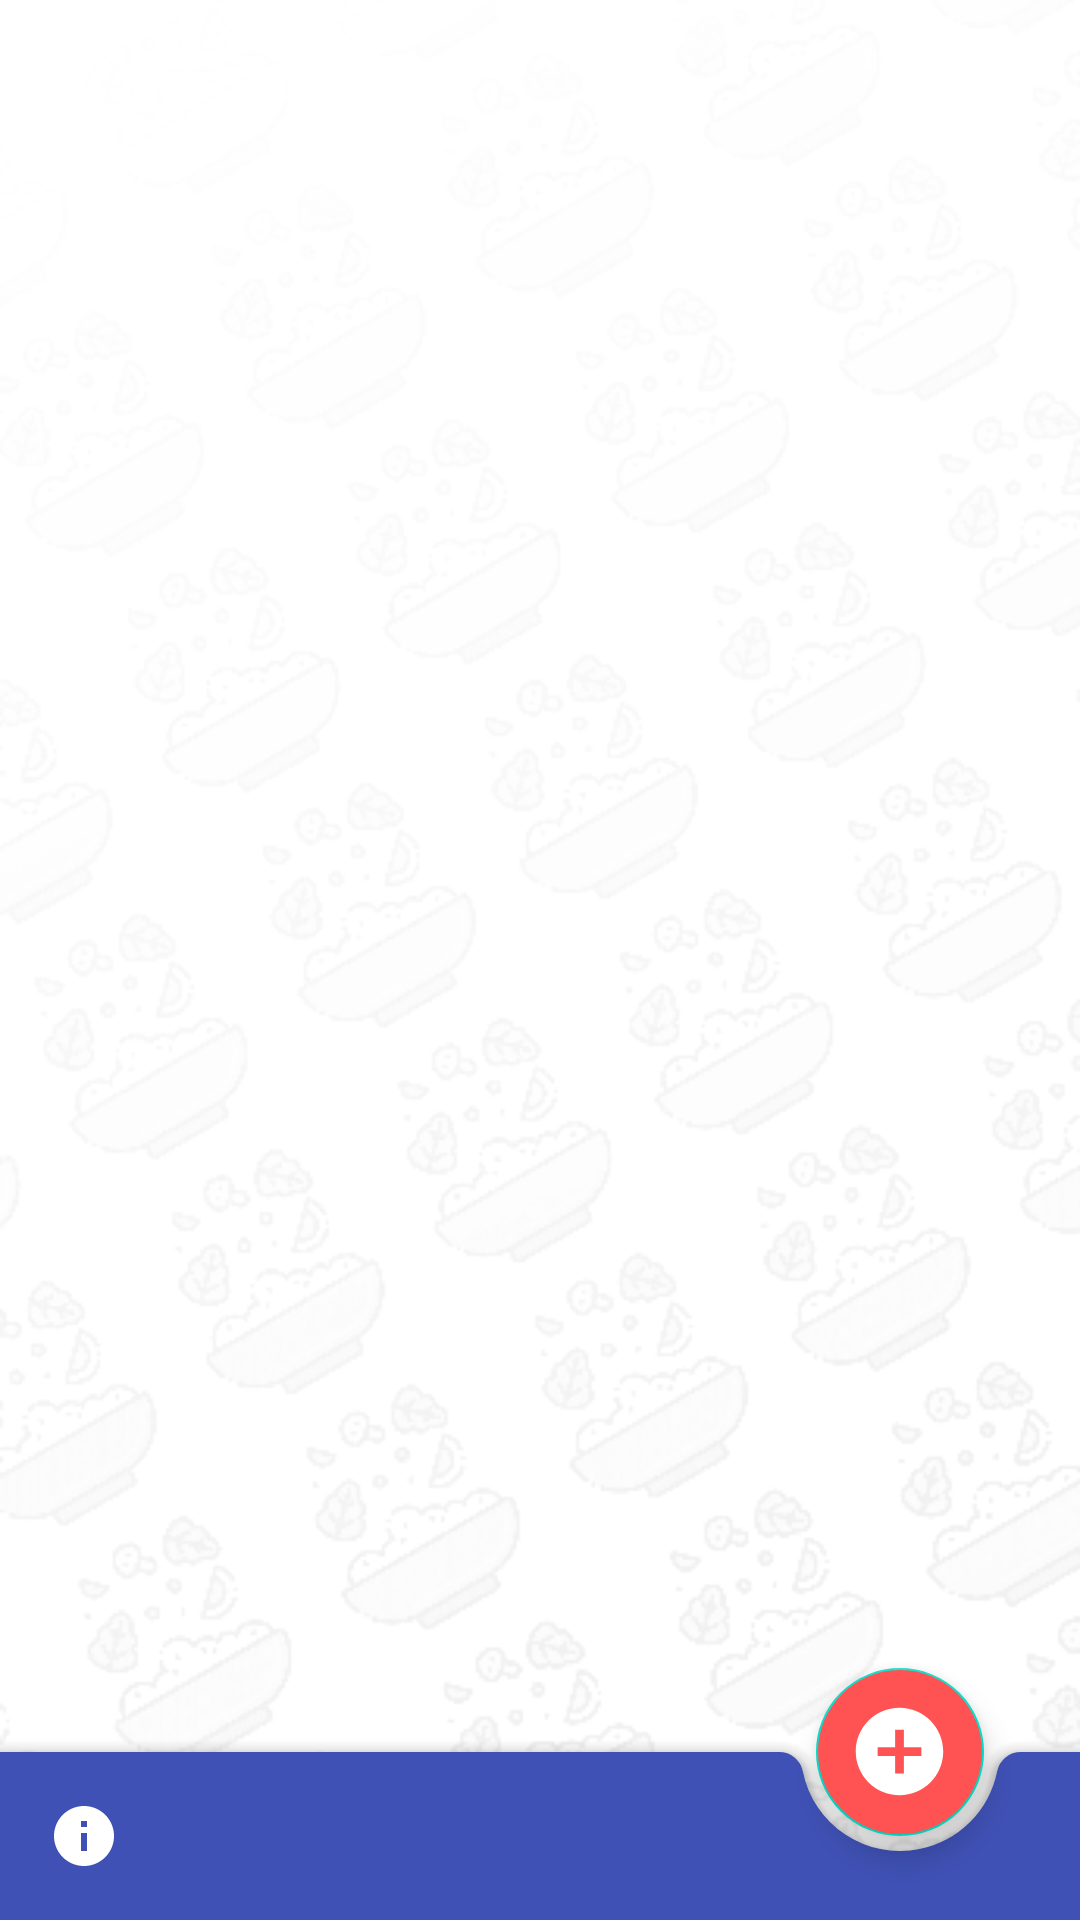

Here is an Android app screen rendered from its layout file. Give the layout XML and the strings, colors and styles it references.
<!-- AndroidManifest.xml: application theme AppTheme -->
<!-- res/layout/activity_main.xml -->
<?xml version="1.0" encoding="utf-8"?>
<androidx.coordinatorlayout.widget.CoordinatorLayout
    xmlns:android="http://schemas.android.com/apk/res/android"
    xmlns:app="http://schemas.android.com/apk/res-auto"
    xmlns:tools="http://schemas.android.com/tools"
    android:layout_width="match_parent"
    android:layout_height="match_parent"
    android:orientation="vertical"
    android:background="@drawable/background3"
    tools:context=".Activities.MainActivity">

    <androidx.recyclerview.widget.RecyclerView
        android:id="@+id/recyclerView_id"
        android:layout_width="match_parent"
        android:layout_height="match_parent"
        android:clipChildren="false"
        android:clipToPadding="true"
        android:scrollbars="vertical">

    </androidx.recyclerview.widget.RecyclerView>


    <com.google.android.material.bottomappbar.BottomAppBar
        android:id="@+id/bottomAppBar"
        android:layout_width="match_parent"
        android:layout_height="wrap_content"
        android:layout_gravity="bottom"
        android:backgroundTint="@color/colorPrimary"
        app:fabAlignmentMode="end"
        app:hideOnScroll="true"
        app:menu="@menu/menu_bar"
        app:navigationIcon="@drawable/ic_menu" />

    <com.google.android.material.floatingactionbutton.FloatingActionButton
        android:id="@+id/bottomAddIcon"
        android:layout_width="wrap_content"
        android:layout_height="wrap_content"
        android:backgroundTint="@color/colorAccent"
        android:src="@drawable/ic_add"
        app:layout_anchor="@id/bottomAppBar"
        app:maxImageSize="35dp"
        app:menu="@menu/menu_add"
        app:tint="@color/colorWhite" />

</androidx.coordinatorlayout.widget.CoordinatorLayout>
<!-- resources referenced by this layout -->
<resources>
  <color name="colorAccent">#FF5252</color>
  <color name="colorPrimary">#3F51B5</color>
  <color name="colorWhite">#FFFFFF</color>
  <!-- drawable background3: png bitmap (drawable, 63873 bytes) -->
  <!-- drawable ic_add (drawable) -->
  <vector xmlns:android="http://schemas.android.com/apk/res/android"
      android:width="24dp"
      android:height="24dp"
      android:viewportWidth="24.0"
      android:viewportHeight="24.0">
    <path
        android:fillColor="#FF000000"
        android:pathData="M12,2C6.48,2 2,6.48 2,12s4.48,10 10,10 10,-4.48 10,-10S17.52,2 12,2zM17,13h-4v4h-2v-4L7,13v-2h4L11,7h2v4h4v2z"/>
  </vector>
  <style name="AppTheme" parent="Theme.MaterialComponents.Light.DarkActionBar">
          
          <item name="windowActionBar">false</item>
          <item name="windowNoTitle">true</item>
          <item name="colorPrimary">@color/colorPrimary</item>
          <item name="colorPrimaryDark">@color/colorPrimaryDark</item>
          <item name="colorAccent">@color/colorAccent</item>
      </style>
  <color name="colorPrimaryDark">#303F9F</color>
</resources>
